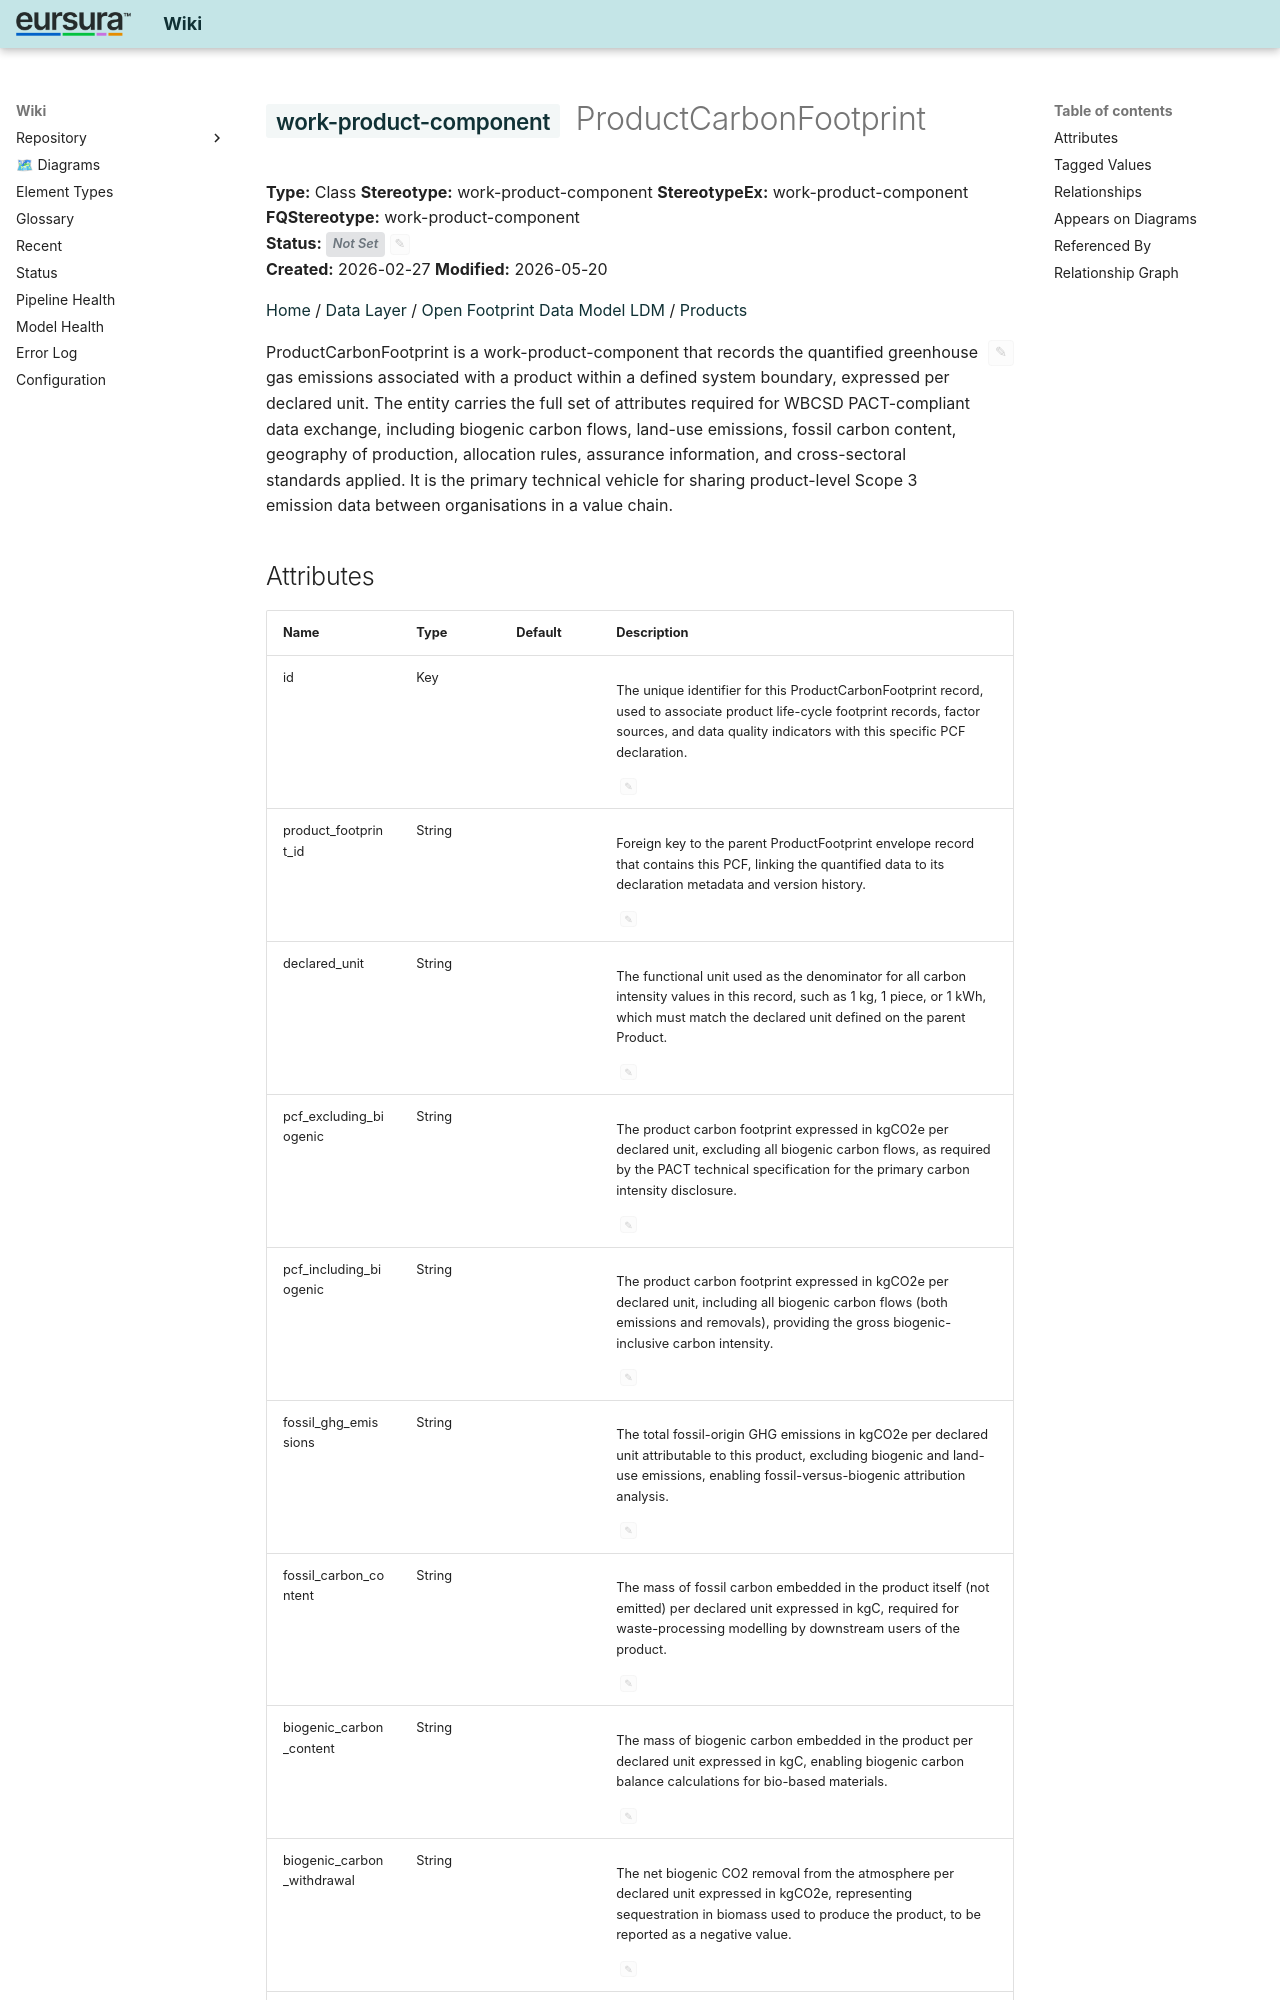

repository: hvroosmalen-eaxpertise/EAxWiki · page: Products/ProductCarbonFootprint.html · generator: mkdocs

---
ea_id: 812
status: 
status_options: [Approved, Implemented, Mandatory, Proposed, Validated]
ea_hash: e3b0c442
notes_hash: e6e53ec1
---

# <span class="sl" data-layer="uml">work-product-component</span> ProductCarbonFootprint

**Type:** Class  **Stereotype:** work-product-component  **StereotypeEx:** work-product-component  **FQStereotype:** work-product-component  
**Status:** <span id="ea-status-editor" class="ea-status-editor" data-ea-id="812" data-status="" data-options='[&quot;Approved&quot;,&quot;Implemented&quot;,&quot;Mandatory&quot;,&quot;Proposed&quot;,&quot;Validated&quot;]' data-file-path="Products/ProductCarbonFootprint.md" data-api-port="8001" data-api-token="0a090fdc614acadb47d274812862962392b5fdee6a3e1f83"><span class="status-badge status-not-set">Not Set</span><button class="ea-status-edit-btn" type="button" aria-label="Edit status">&#9998;</button></span>  
**Created:** 2026-02-27  **Modified:** 2026-05-20


[Home](../index.html) / [Data Layer](../Data Layer/index.html) / [Open Footprint Data Model LDM](../Open Footprint Data Model LDM/index.html) / [Products](index.html)

<div id="ea-notes-editor" class="ea-notes-editor" data-ea-id="812" data-file-path="Products/ProductCarbonFootprint.md" data-api-port="8001" data-api-token="0a090fdc614acadb47d274812862962392b5fdee6a3e1f83" data-ai-configured="true">
<button id="ea-notes-edit-btn" class="ea-notes-edit-btn" type="button" aria-label="Edit notes">&#9998;</button>
<div class="ea-notes-content">
<!--ea-notes-start-->
<p>ProductCarbonFootprint is a work-product-component that records the quantified greenhouse gas emissions associated with a product within a defined system boundary, expressed per declared unit. The entity carries the full set of attributes required for WBCSD PACT-compliant data exchange, including biogenic carbon flows, land-use emissions, fossil carbon content, geography of production, allocation rules, assurance information, and cross-sectoral standards applied. It is the primary technical vehicle for sharing product-level Scope 3 emission data between organisations in a value chain.</p>
<!--ea-notes-end-->
</div>
</div>
